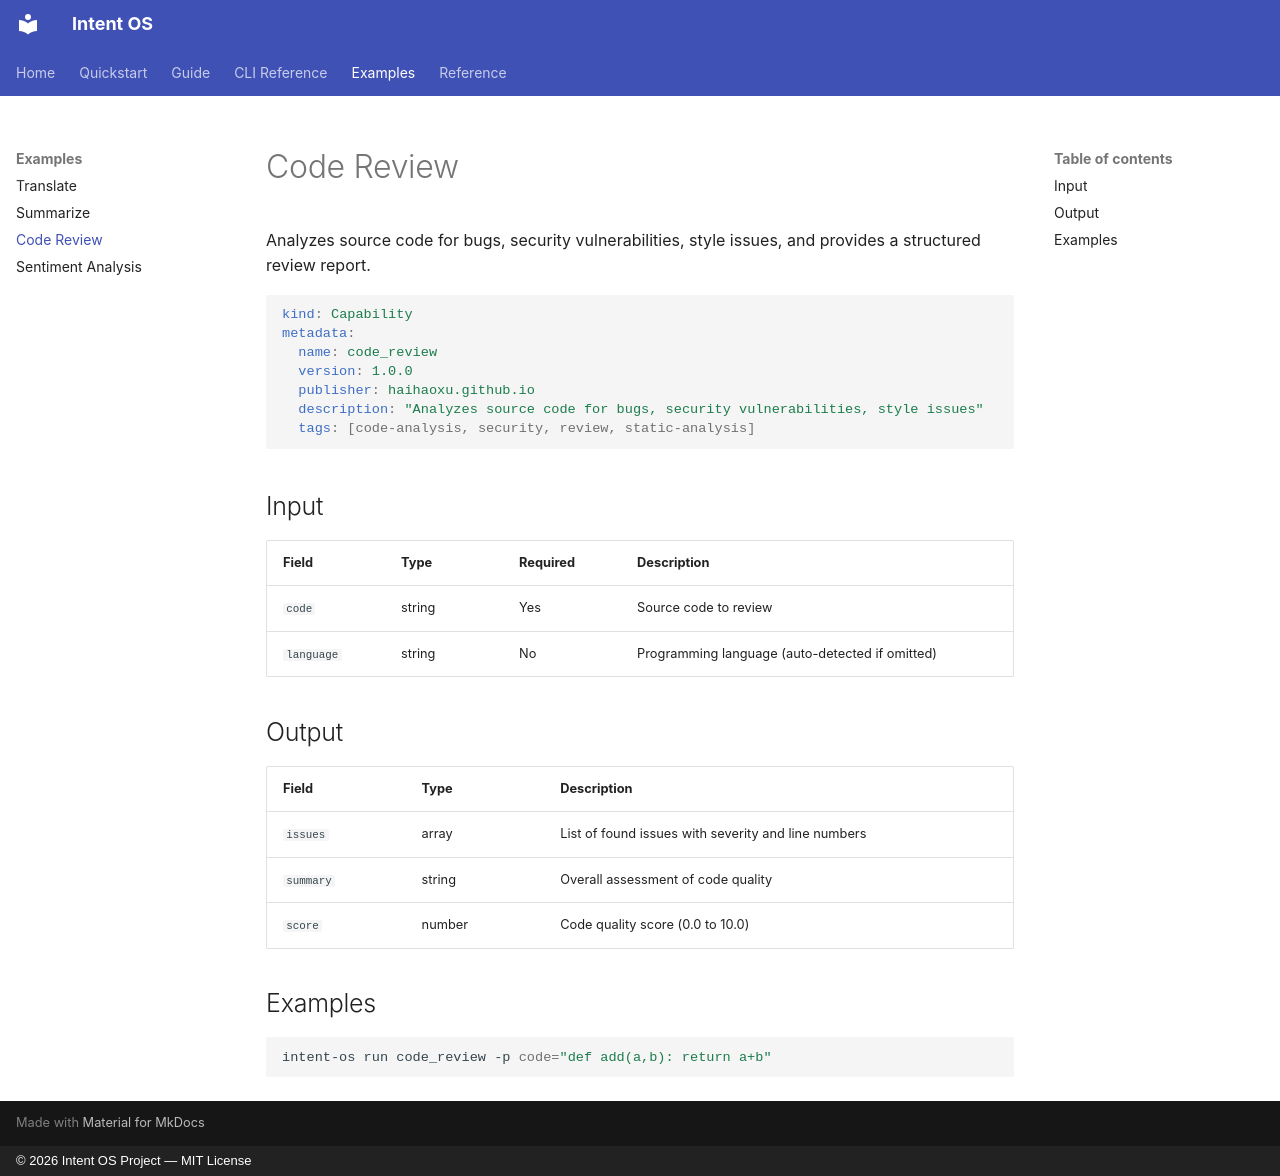

repository: haihaoxu/intentos · page: examples/code_review/index.html · generator: mkdocs · copyright: © 2026 Intent OS Project — MIT License

# Code Review

Analyzes source code for bugs, security vulnerabilities, style issues, and provides a structured review report.

```yaml
kind: Capability
metadata:
  name: code_review
  version: 1.0.0
  publisher: haihaoxu.github.io
  description: "Analyzes source code for bugs, security vulnerabilities, style issues"
  tags: [code-analysis, security, review, static-analysis]
```

## Input

| Field | Type | Required | Description |
|-------|------|----------|-------------|
| `code` | string | Yes | Source code to review |
| `language` | string | No | Programming language (auto-detected if omitted) |

## Output

| Field | Type | Description |
|-------|------|-------------|
| `issues` | array | List of found issues with severity and line numbers |
| `summary` | string | Overall assessment of code quality |
| `score` | number | Code quality score (0.0 to 10.0) |

## Examples

```bash
intent-os run code_review -p code="def add(a,b): return a+b"
```
